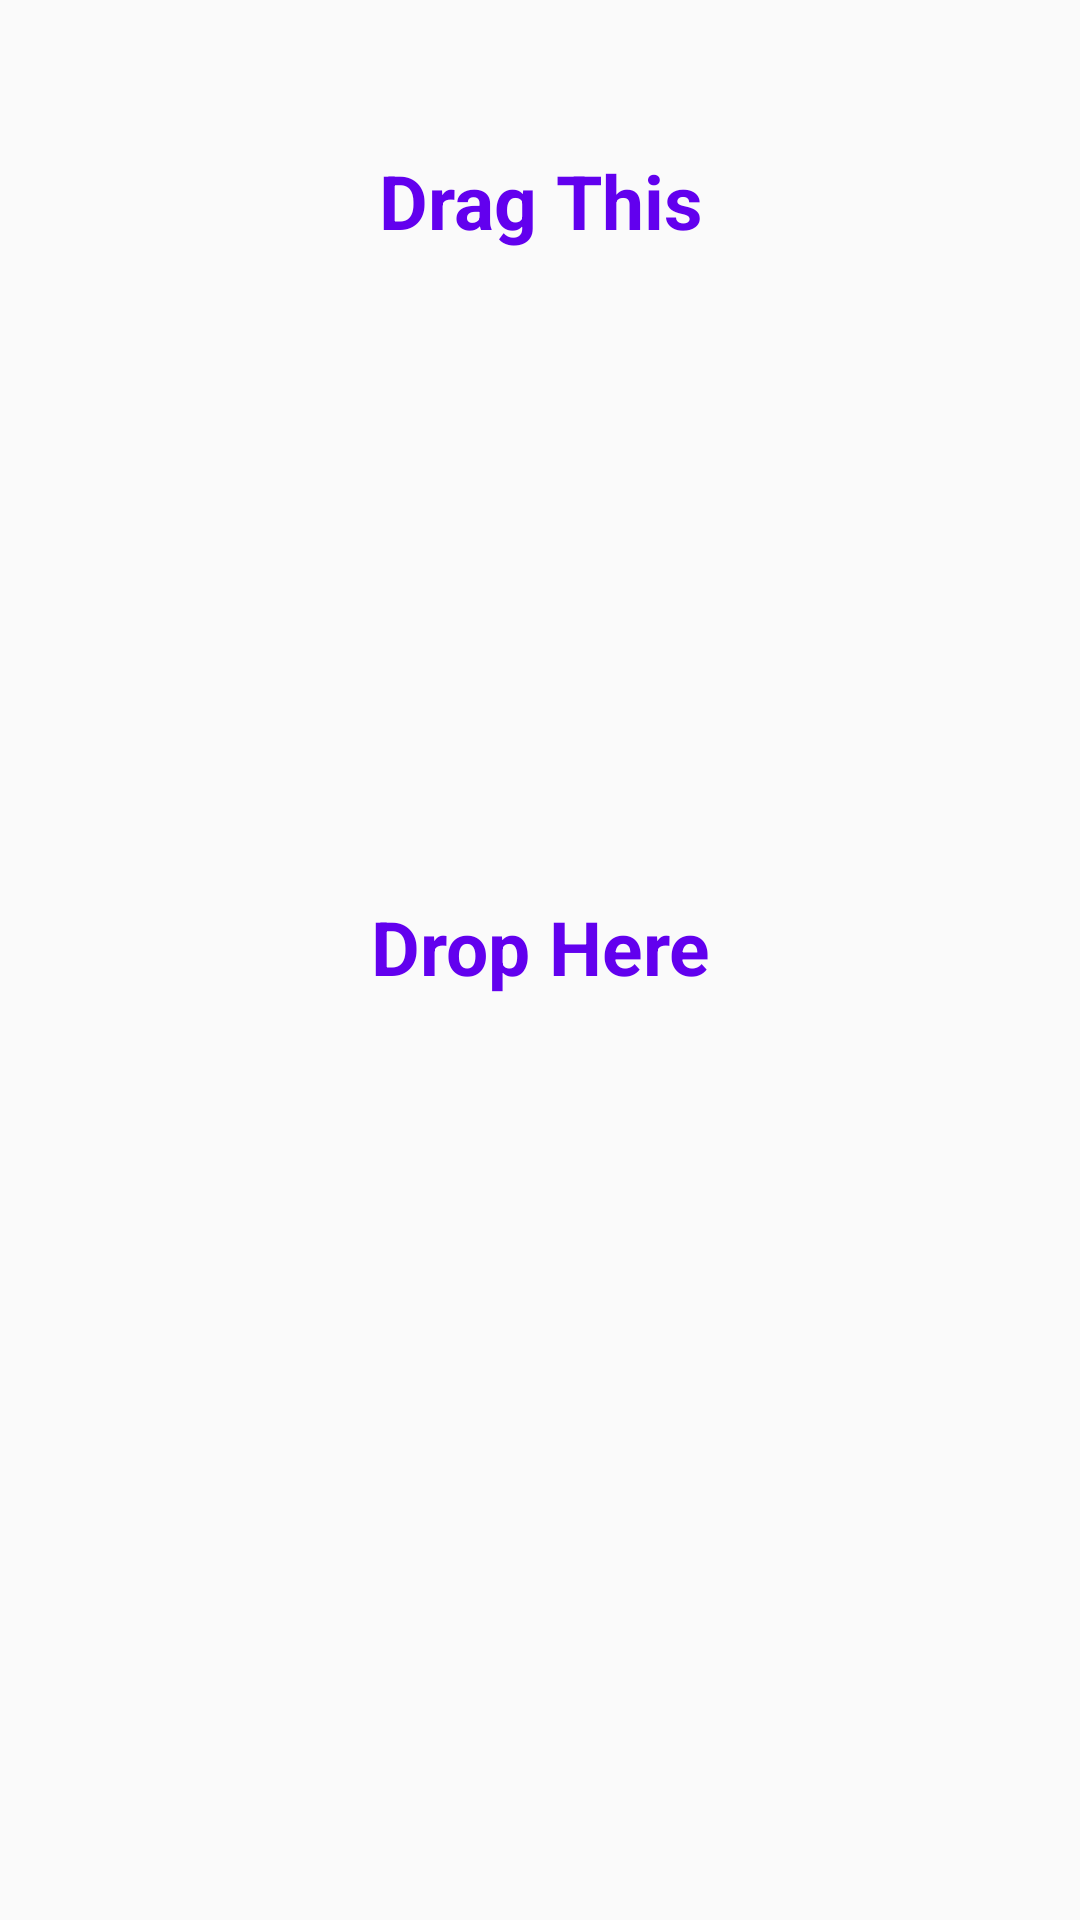

Reconstruct the res/layout file that produces this screen, plus the resources it refers to.
<!-- AndroidManifest.xml: application theme AppTheme -->
<!-- res/layout/drag_and_drop.xml -->
<?xml version="1.0" encoding="utf-8"?>
<LinearLayout
    android:clickable="true"
    android:layout_height="match_parent"
    android:layout_width="match_parent"
    android:orientation="vertical"
    xmlns:android="http://schemas.android.com/apk/res/android">

    <TextView
        style="@style/heading"
        android:gravity="center_horizontal"
        android:id="@+id/drag_text"
        android:layout_height="wrap_content"
        android:layout_marginTop="50dp"
        android:layout_width="match_parent"
        android:text="Drag This"/>


    <TextView
        style="@style/heading"
        android:gravity="center_horizontal"
        android:id="@+id/drop_text"
        android:layout_height="wrap_content"
        android:layout_marginTop="200dp"
        android:layout_width="match_parent"
        android:text="Drop Here"/>
</LinearLayout>
<!-- resources referenced by this layout -->
<resources>
  <style name="heading" parent="Theme.AppCompat.Light.DarkActionBar">
          <item name="android:layout_marginTop">5dp</item>
          <item name="android:layout_marginBottom">15dp</item>
          <item name="android:textColor">@color/colorPrimary</item>
          <item name="android:textSize">25sp</item>
          <item name="android:textStyle">bold</item>
      </style>
  <style name="AppTheme" parent="Theme.AppCompat.Light.DarkActionBar">
          
          <item name="colorPrimary">@color/colorPrimary</item>
          <item name="colorPrimaryDark">@color/colorPrimaryDark</item>
          <item name="colorAccent">@color/colorAccent</item>
      </style>
  <!-- not gathered from this repository: default colours our renderer supplied (Android Studio template values) -->
  <color name="colorPrimary">#FF6200EE</color>
  <color name="colorPrimaryDark">#FF3700B3</color>
  <color name="colorAccent">#FF03DAC5</color>
</resources>
